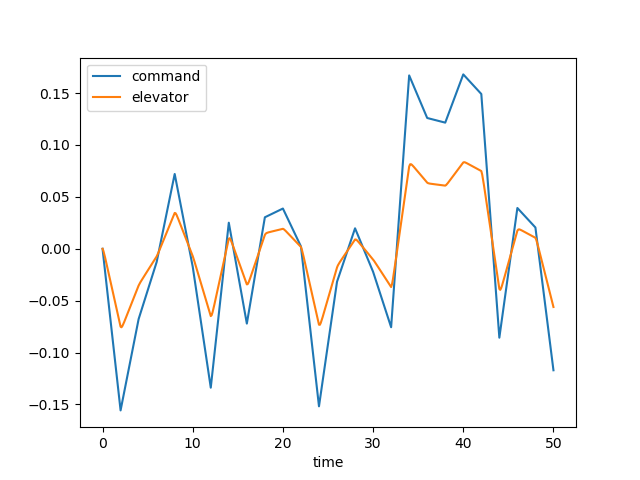

The data file committed next to this chart (first rows):
time, dec, de, u, w, q, theta, mode
0.0, 0.0, 0.0, 0.0, 0.0, 0.0, 0.0, 2.0
0.1, -0.007785, -0.002143, -0.0002161, 0.003003, 0.0001303, 4.2078490878338926e-06, 2.0
0.2, -0.01557, -0.005392, -0.001153, 0.01686, 0.0005527, 3.5556211514631286e-05, 2.0
0.3, -0.02335, -0.009048, -0.003259, 0.04888, 0.001284, 0.0001248, 2.0
0.4, -0.03114, -0.01285, -0.006925, 0.105, 0.00229, 0.0003012, 2.0
0.5, -0.03892, -0.01671, -0.01248, 0.1898, 0.003515, 0.0005897, 2.0
0.6, -0.04671, -0.02059, -0.02021, 0.3062, 0.004905, 0.001009, 2.0
0.7, -0.05449, -0.02448, -0.03033, 0.4557, 0.006403, 0.001574, 2.0
0.8, -0.06228, -0.02837, -0.04301, 0.6387, 0.007959, 0.002292, 2.0
0.9, -0.07006, -0.03227, -0.05837, 0.8546, 0.009531, 0.003166, 2.0
1.0, -0.07785, -0.03616, -0.0765, 1.102, 0.01108, 0.004197, 2.0
1.1, -0.08563, -0.04005, -0.09742, 1.378, 0.01257, 0.00538, 2.0
1.2, -0.09342, -0.04394, -0.1212, 1.68, 0.01398, 0.006708, 2.0
1.3, -0.1012, -0.04784, -0.1477, 2.006, 0.0153, 0.008173, 2.0
1.4, -0.109, -0.05173, -0.177, 2.352, 0.0165, 0.009763, 2.0
1.5, -0.1168, -0.05562, -0.2089, 2.714, 0.01759, 0.01147, 2.0
1.6, -0.1246, -0.05951, -0.2436, 3.09, 0.01855, 0.01328, 2.0
1.7, -0.1323, -0.06341, -0.2807, 3.475, 0.0194, 0.01517, 2.0
1.8, -0.1401, -0.0673, -0.3204, 3.868, 0.02012, 0.01715, 2.0
1.9, -0.1479, -0.07119, -0.3625, 4.265, 0.02075, 0.0192, 2.0
2.0, -0.1557, -0.07508, -0.407, 4.664, 0.02127, 0.0213, 2.0
2.1, -0.1513, -0.07562, -0.4534, 5.059, 0.0215, 0.02344, 2.0
2.2, -0.1469, -0.07443, -0.5009, 5.434, 0.02119, 0.02558, 2.0
2.3, -0.1425, -0.0726, -0.5488, 5.777, 0.02034, 0.02766, 2.0
2.4, -0.1381, -0.07054, -0.5965, 6.079, 0.01901, 0.02963, 2.0
2.5, -0.1337, -0.06839, -0.6433, 6.33, 0.01729, 0.03145, 2.0
2.6, -0.1293, -0.06621, -0.6888, 6.526, 0.01529, 0.03308, 2.0
2.7, -0.1249, -0.06401, -0.7328, 6.665, 0.0131, 0.0345, 2.0
2.8, -0.1205, -0.06182, -0.7748, 6.744, 0.0108, 0.0357, 2.0
2.9, -0.1161, -0.05962, -0.8148, 6.767, 0.008483, 0.03666, 2.0
3.0, -0.1117, -0.05742, -0.8527, 6.735, 0.006205, 0.0374, 2.0
3.1, -0.1073, -0.05522, -0.8884, 6.653, 0.004024, 0.03791, 2.0
3.2, -0.1029, -0.05302, -0.9219, 6.524, 0.001981, 0.0382, 2.0
3.3, -0.09851, -0.05082, -0.9533, 6.356, 0.00011, 0.03831, 2.0
3.4, -0.09411, -0.04862, -0.9827, 6.152, -0.001568, 0.03823, 2.0
3.5, -0.08971, -0.04642, -1.01, 5.92, -0.003039, 0.038, 2.0
3.6, -0.08532, -0.04422, -1.036, 5.665, -0.004299, 0.03763, 2.0
3.7, -0.08092, -0.04202, -1.06, 5.393, -0.00535, 0.03715, 2.0
3.8, -0.07652, -0.03982, -1.083, 5.108, -0.0062, 0.03657, 2.0
3.9, -0.07212, -0.03762, -1.105, 4.816, -0.006863, 0.03592, 2.0
4.0, -0.06772, -0.03542, -1.125, 4.521, -0.007354, 0.0352, 2.0
4.1, -0.06497, -0.03368, -1.145, 4.227, -0.007664, 0.03445, 2.0
4.2, -0.06222, -0.03217, -1.164, 3.938, -0.00778, 0.03368, 2.0
4.3, -0.05948, -0.03074, -1.182, 3.66, -0.00772, 0.0329, 2.0
4.4, -0.05673, -0.02935, -1.201, 3.394, -0.007511, 0.03214, 2.0
4.5, -0.05398, -0.02797, -1.219, 3.144, -0.007186, 0.0314, 2.0
4.6, -0.05123, -0.02659, -1.237, 2.911, -0.006776, 0.0307, 2.0
4.7, -0.04848, -0.02522, -1.255, 2.696, -0.006311, 0.03005, 2.0
4.8, -0.04573, -0.02384, -1.273, 2.498, -0.005816, 0.02944, 2.0
4.9, -0.04299, -0.02247, -1.291, 2.318, -0.005316, 0.02889, 2.0
5.0, -0.04024, -0.0211, -1.309, 2.154, -0.00483, 0.02838, 2.0
5.1, -0.03749, -0.01972, -1.328, 2.005, -0.004374, 0.02792, 2.0
5.2, -0.03474, -0.01835, -1.346, 1.871, -0.003962, 0.0275, 2.0
5.3, -0.03199, -0.01697, -1.365, 1.748, -0.003602, 0.02712, 2.0
5.4, -0.02924, -0.0156, -1.384, 1.636, -0.003302, 0.02678, 2.0
5.5, -0.0265, -0.01423, -1.403, 1.532, -0.003064, 0.02646, 2.0
5.6, -0.02375, -0.01285, -1.421, 1.435, -0.002891, 0.02617, 2.0
5.7, -0.021, -0.01148, -1.44, 1.343, -0.002782, 0.02588, 2.0
5.8, -0.01825, -0.0101, -1.458, 1.255, -0.002733, 0.02561, 2.0
5.9, -0.0155, -0.008729, -1.476, 1.169, -0.00274, 0.02533, 2.0
... 441 more rows
